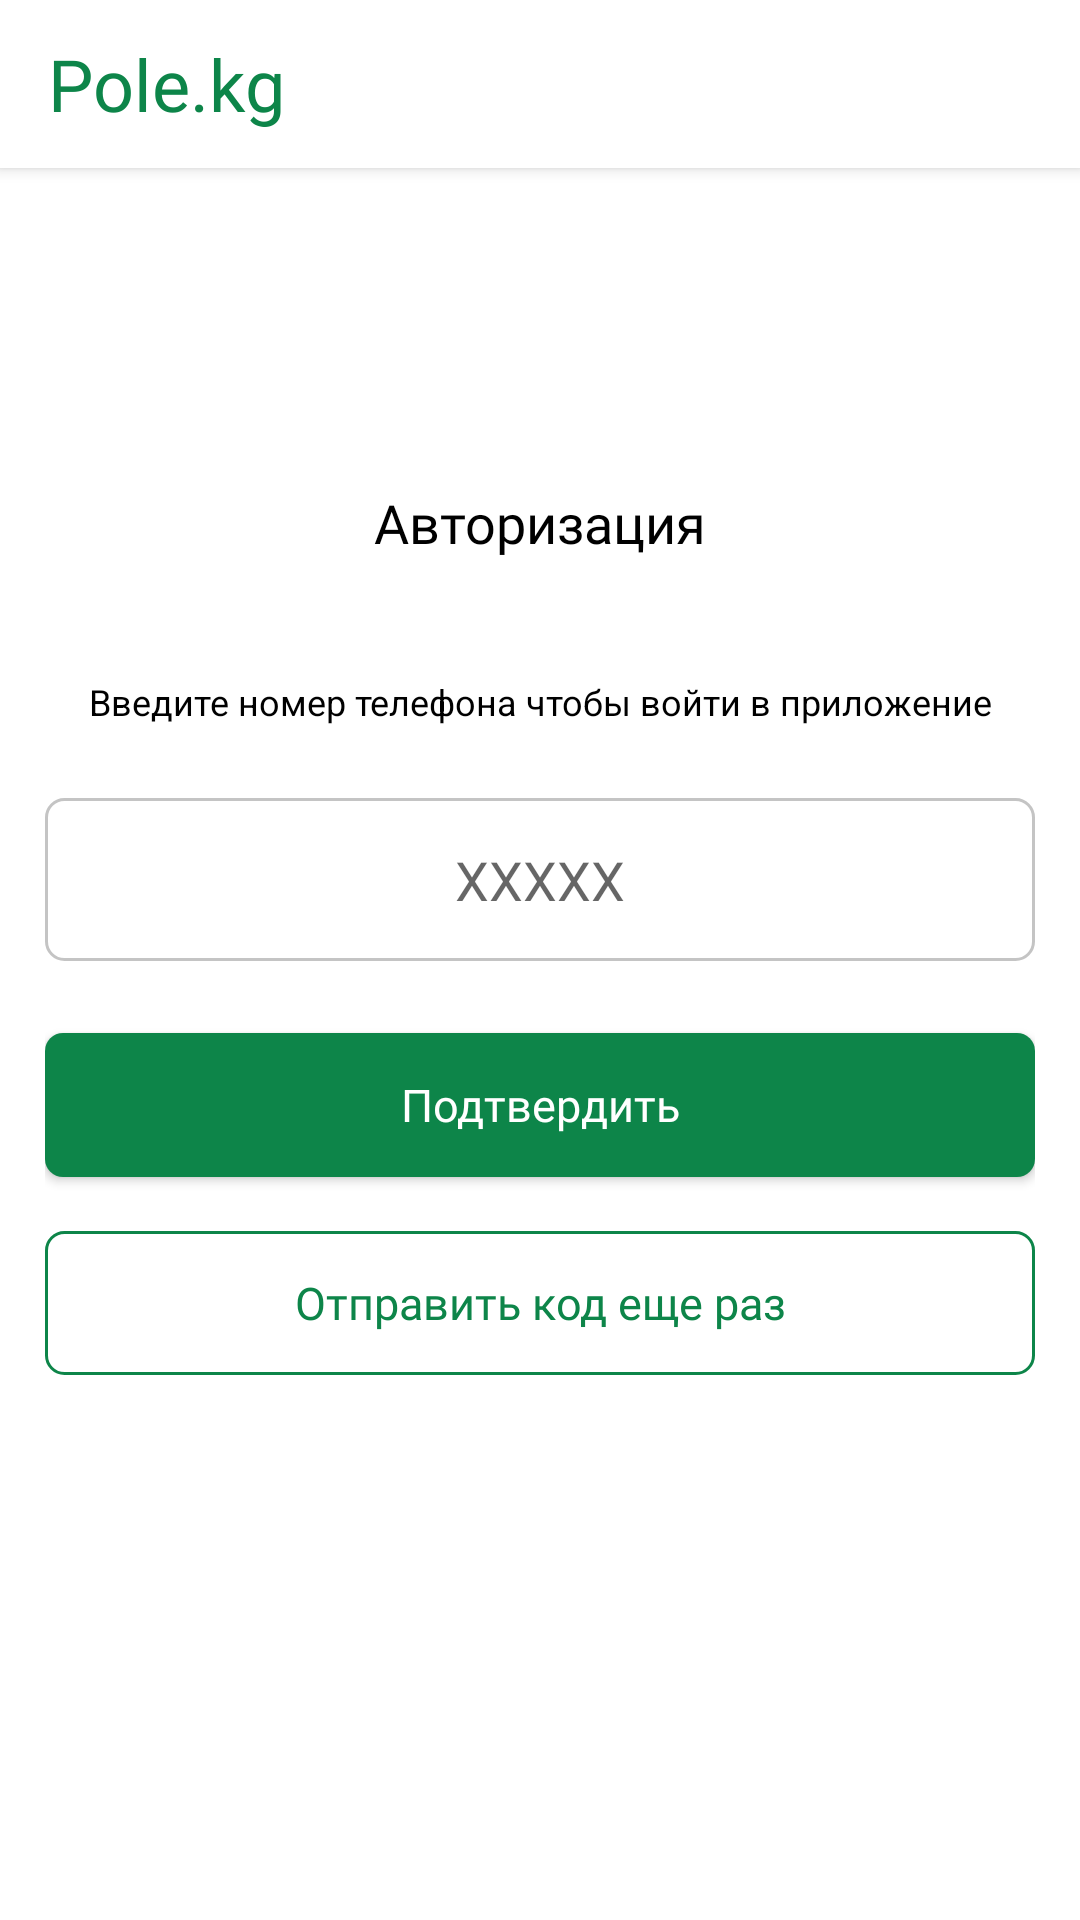

This screen was rendered from an Android layout file. Write that file and the resources it references.
<!-- AndroidManifest.xml: application theme AppTheme -->
<!-- res/layout/fragment_authorization_confirm_account.xml -->
<?xml version="1.0" encoding="utf-8"?>
    <androidx.constraintlayout.widget.ConstraintLayout
        xmlns:app="http://schemas.android.com/apk/res-auto"
        xmlns:tools="http://schemas.android.com/tools"
        xmlns:android="http://schemas.android.com/apk/res/android"
        android:layout_width="match_parent"
        android:layout_height="match_parent"
        android:layout_centerVertical="true"
    android:background="@color/backgroundColor"
    android:orientation="vertical"
        tools:context=".ui.authorization.register.ConfirmAccountFragment">
        <androidx.appcompat.widget.Toolbar
            android:id="@+id/toolbar"
            android:layout_width="match_parent"
            android:layout_height="?attr/actionBarSize"
            android:background="@color/whiteToolbarAndCardViewColor"
            android:elevation="3dp"
            tools:ignore="MissingConstraints">

            <TextView
                android:layout_width="wrap_content"
                android:layout_height="wrap_content"
                android:layout_centerVertical="true"
                android:layout_marginStart="16dp"
                android:text="@string/pole_kg"
                android:fontFamily="@font/roboto_bold"
                android:textSize="24sp"
                android:textColor="@color/greenPrimary"/>

        </androidx.appcompat.widget.Toolbar>

        <TextView
            android:id="@+id/txt_header"
            style="@style/the_heading"
            android:layout_width="wrap_content"
            android:layout_height="wrap_content"
            android:text="@string/authorization"
            app:layout_constraintBottom_toBottomOf="parent"
            app:layout_constraintEnd_toEndOf="parent"
            app:layout_constraintStart_toStartOf="parent"
            app:layout_constraintTop_toTopOf="parent"
            app:layout_constraintVertical_bias="0.263" />

        <LinearLayout
            android:id="@+id/confirmation_linear_layout"
            android:layout_width="match_parent"
            android:layout_height="wrap_content"
            android:orientation="vertical"
            android:layout_marginStart="15dp"
            android:layout_marginEnd="15dp"
            app:layout_constraintBottom_toBottomOf="parent"
            app:layout_constraintTop_toBottomOf="@+id/txt_header"
            app:layout_constraintVertical_bias="0.033"
            tools:layout_editor_absoluteX="-16dp">

            <ProgressBar
                android:id="@+id/authorization_progress_bar"
                android:layout_width="match_parent"
                android:layout_height="match_parent"
                android:visibility="gone"/>

            <TextView
                android:id="@+id/txt_messageOne"
                style="@style/txt_headers"
                android:layout_width="match_parent"
                android:layout_height="wrap_content"
                android:layout_marginTop="33dp"
                android:ellipsize="end"
                android:text="@string/login_message"
                android:textAlignment="center" />


            <EditText
                android:id="@+id/auth_edit_inputCode"
                android:layout_width="match_parent"
                android:layout_height="wrap_content"
                android:layout_below="@id/txt_messageOne"
                android:layout_marginTop="24dp"
                android:background="@drawable/background_stroke_grey"
                android:hint="XXXXX"
                android:maxLength="10"
                android:gravity="center"
                android:inputType="number"
                android:imeOptions="actionDone"
                android:padding="15dp"
                app:layout_constraintBottom_toBottomOf="parent"
                app:layout_constraintTop_toBottomOf="@+id/txt_messageOne"
                app:layout_constraintVertical_bias="0.0"
                tools:layout_editor_absoluteX="16dp" />

            <TextView
                android:id="@+id/tv_invalid_code"
                android:layout_width="match_parent"
                android:layout_height="wrap_content"
                android:gravity="center"
                android:paddingTop="15dp"
                android:textColor="@color/redColor"
                android:text="@string/invalid_code"
                android:visibility="gone"
                android:fontFamily="@font/roboto_regular"
                app:layout_constraintBottom_toBottomOf="parent"
                app:layout_constraintTop_toBottomOf="@+id/edit_inputCode"
                app:layout_constraintVertical_bias="0.013"
                tools:layout_editor_absoluteX="0dp" />

            <Button
                android:id="@+id/btn_confirmCode"
                style="@style/button_style"
                android:layout_width="match_parent"
                android:layout_height="wrap_content"
                android:layout_below="@id/edit_inputCode"
                android:layout_marginTop="24dp"
                android:background="@drawable/ic_button"
                android:text="Подтвердить"
                android:textAllCaps="false"
                app:layout_constraintBottom_toBottomOf="parent"
                app:layout_constraintTop_toBottomOf="@+id/edit_inputCode"
                app:layout_constraintVertical_bias="0.0"
                tools:layout_editor_absoluteX="0dp" />


            <Button
                android:id="@+id/btn_sendCodeAgain"
                style="@style/button_style_2"
                android:layout_width="match_parent"
                android:layout_height="wrap_content"
                android:layout_below="@id/btn_confirmCode"
                android:layout_marginTop="18dp"
                android:background="@drawable/background_stroke_green"
                android:text="Отправить код еще раз"
                android:textAllCaps="false"
                app:layout_constraintBottom_toBottomOf="parent"
                app:layout_constraintTop_toBottomOf="@+id/btn_confirmCode"
                app:layout_constraintVertical_bias="0.0"
                tools:layout_editor_absoluteX="0dp" />



        </LinearLayout>




</androidx.constraintlayout.widget.ConstraintLayout>
<!-- resources referenced by this layout -->
<resources>
  <color name="backgroundColor">#FFFFFFFF</color>
  <color name="greenPrimary">#0D8549</color>
  <color name="redColor">#FF0000</color>
  <color name="whiteToolbarAndCardViewColor">#FFFFFFFF</color>
  <!-- drawable background_stroke_green (drawable) -->
  <?xml version="1.0" encoding="utf-8"?>
  <shape xmlns:android="http://schemas.android.com/apk/res/android"
      android:shape="rectangle">
  
    <corners
        android:topLeftRadius="6dp"
        android:topRightRadius="6dp"
        android:bottomRightRadius="6dp"
        android:bottomLeftRadius="6dp"
        />
  
  
    <stroke
        android:width="1dp"
        android:color="@color/greenPrimary"
        />
  
    <padding
        android:bottom="10dp"
        android:top="10dp"
        android:left="16dp"
        android:right="16dp"/>
  
  </shape>
  <!-- drawable background_stroke_grey (drawable) -->
  <?xml version="1.0" encoding="utf-8"?>
  <selector xmlns:android="http://schemas.android.com/apk/res/android">
  <item
      android:state_enabled="true" android:state_focused="true" >
    <shape android:shape="rectangle">
      <corners android:radius="6dp"/>
      <stroke
          android:width="1dp"
          android:color="@color/blackColor2"
          />
      <padding
          android:bottom="10dp"
          android:top="10dp"
          android:left="16dp"
          android:right="16dp"/>
    </shape>
  </item>
  <item
      android:state_enabled="true">
    <shape android:shape="rectangle">
      <corners android:radius="6dp"/>
      <stroke
          android:width="1dp"
          android:color="@color/greyColor" />
      <padding
          android:bottom="10dp"
          android:top="10dp"
          android:left="16dp"
          android:right="16dp"/>
    </shape>
  </item>
  </selector>
  <!-- drawable ic_button (drawable) -->
  <?xml version="1.0" encoding="utf-8"?>
  <shape xmlns:android="http://schemas.android.com/apk/res/android"
      android:shape="rectangle">
  
      <corners
          android:topLeftRadius="6dp"
          android:topRightRadius="6dp"
          android:bottomRightRadius="6dp"
          android:bottomLeftRadius="6dp"
          />
  
      <solid
          android:color="@color/greenPrimary"
          />
  
  </shape>
  <string name="authorization">Авторизация</string>
  <string name="invalid_code">Неверный код</string>
  <string name="login_message">Введите номер телефона чтобы войти в приложение</string>
  <string name="pole_kg">Pole.kg</string>
  <style name="button_style">
          <item name="fontFamily">@font/roboto_bold</item>
          <item name="android:textSize">15sp</item>
          <item name="android:textColor">#FFFFFF</item>
      </style>
  <style name="button_style_2">
          <item name="fontFamily">@font/roboto_bold</item>
          <item name="android:textSize">15sp</item>
          <item name="android:textColor">#0D8549</item>
      </style>
  <style name="the_heading">
          <item name="fontFamily">@font/roboto_medium</item>
          <item name="android:textSize">18sp</item>
          <item name="android:textColor">#000000</item>
      </style>
  <style name="txt_headers">
          <item name="android:textSize">12sp</item>
          <item name="android:textColor">#000000</item>
  
      </style>
  <style name="AppTheme" parent="Theme.AppCompat.Light.NoActionBar">
          
          <item name="colorPrimary">@color/greenPrimary</item>
          <item name="colorPrimaryDark">@color/blackPrimaryDark2</item>
          <item name="colorAccent">@color/accentColor</item>
          <item name="android:statusBarColor">@color/greyColor</item>
  </style>
  <color name="blackColor2">#292929</color>
  <color name="greyColor">#C4C4C4</color>
  <color name="blackPrimaryDark2">#0D8549</color>
  <color name="accentColor">#0D8549</color>
</resources>
